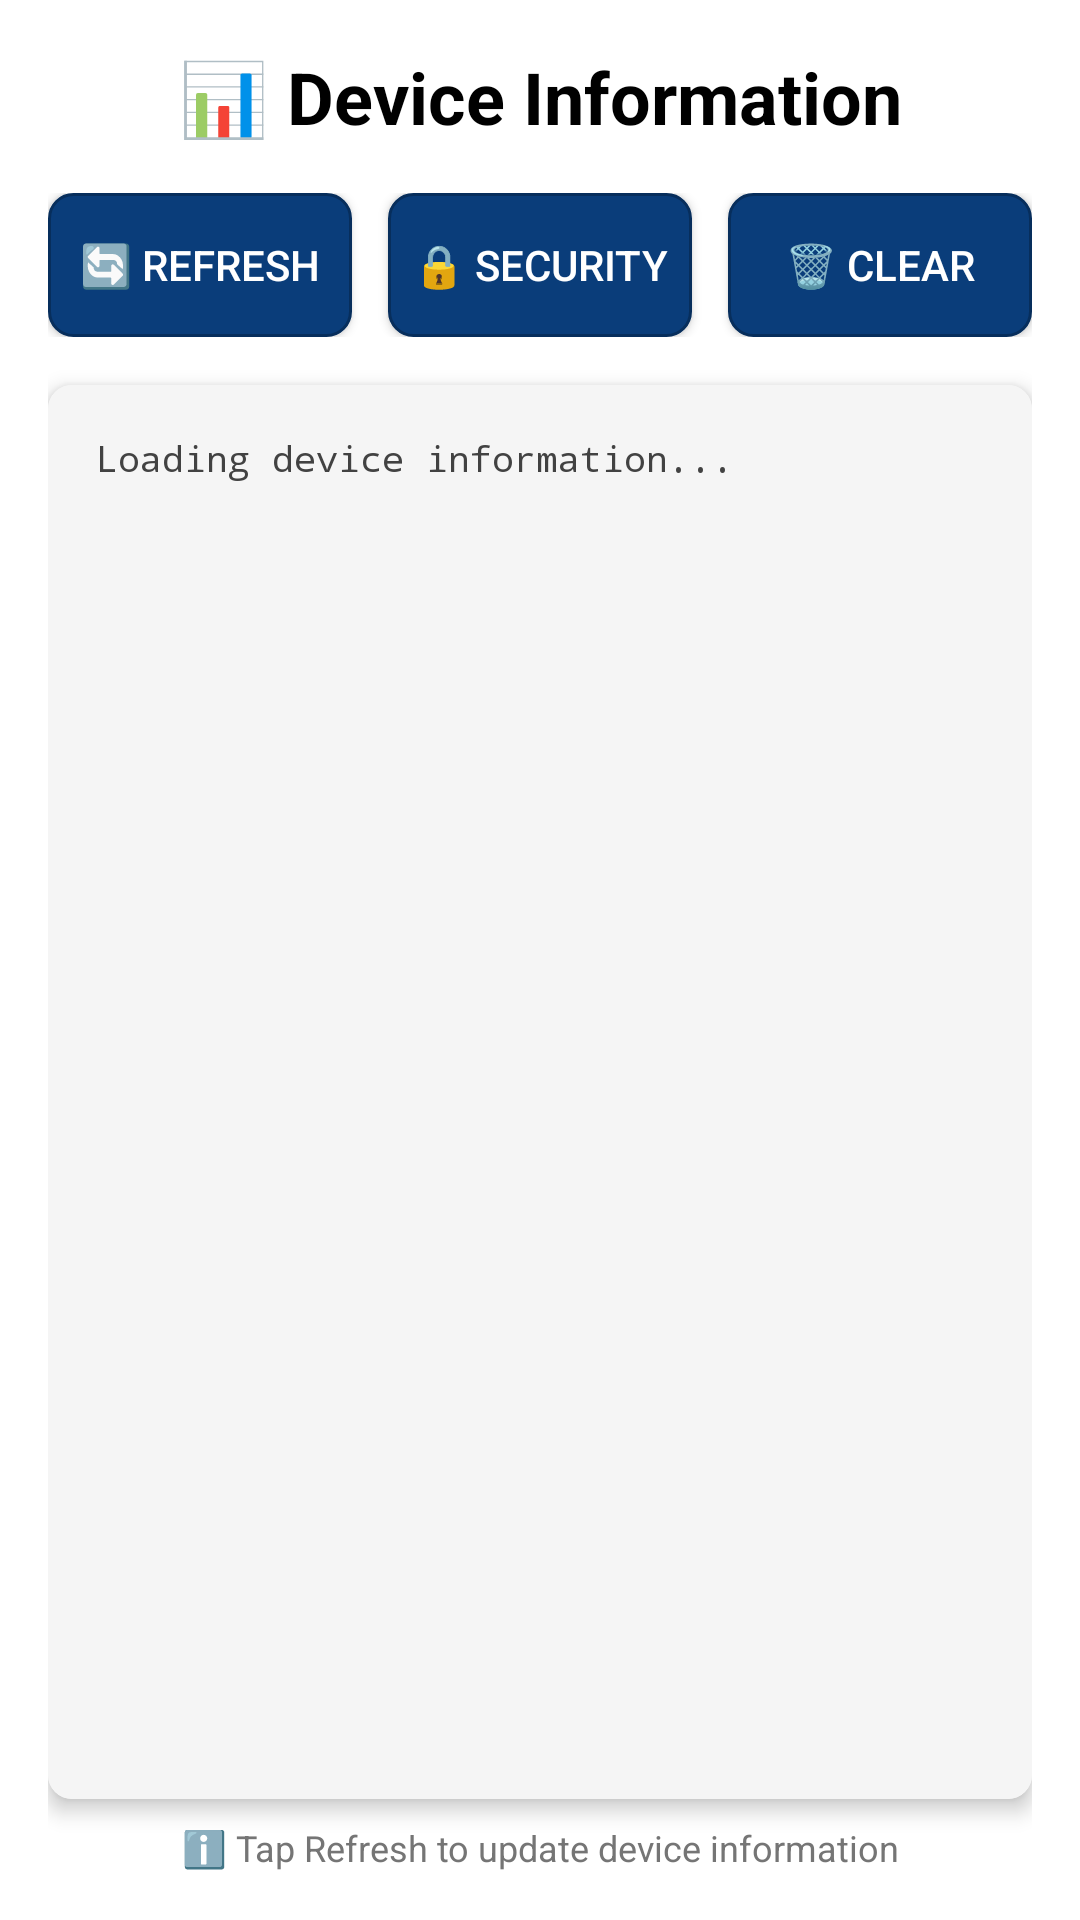

This screen was rendered from an Android layout file. Write that file and the resources it references.
<!-- AndroidManifest.xml: activity theme AppTheme -->
<!-- res/layout/activity_device_info.xml -->
<?xml version="1.0" encoding="utf-8"?>
<LinearLayout xmlns:android="http://schemas.android.com/apk/res/android"
    xmlns:app="http://schemas.android.com/apk/res-auto"
    android:layout_width="match_parent"
    android:layout_height="match_parent"
    android:orientation="vertical"
    android:padding="16dp"
    android:background="@color/white">

    
    <TextView
        android:layout_width="match_parent"
        android:layout_height="wrap_content"
        android:text="📊 Device Information"
        android:textSize="24sp"
        android:textStyle="bold"
        android:textColor="@color/black"
        android:gravity="center"
        android:layout_marginBottom="16dp" />

    
    <LinearLayout
        android:layout_width="match_parent"
        android:layout_height="wrap_content"
        android:orientation="horizontal"
        android:layout_marginBottom="16dp">

        <Button
            android:id="@+id/refreshButton"
            android:layout_width="0dp"
            android:layout_height="wrap_content"
            android:layout_weight="1"
            android:text="🔄 Refresh"
            android:layout_marginEnd="8dp"
            android:background="@drawable/button_background"
            android:textColor="@color/white" />

        <Button
            android:id="@+id/securityButton"
            android:layout_width="0dp"
            android:layout_height="wrap_content"
            android:layout_weight="1"
            android:text="🔒 Security"
            android:layout_marginStart="4dp"
            android:layout_marginEnd="4dp"
            android:background="@drawable/button_background"
            android:textColor="@color/white" />

        <Button
            android:id="@+id/clearButton"
            android:layout_width="0dp"
            android:layout_height="wrap_content"
            android:layout_weight="1"
            android:text="🗑️ Clear"
            android:layout_marginStart="8dp"
            android:background="@drawable/button_background"
            android:textColor="@color/white" />

    </LinearLayout>

    
    <androidx.cardview.widget.CardView
        android:layout_width="match_parent"
        android:layout_height="0dp"
        android:layout_weight="1"
        app:cardCornerRadius="8dp"
        app:cardElevation="4dp"
        app:cardBackgroundColor="@color/white">

        <ScrollView
            android:layout_width="match_parent"
            android:layout_height="match_parent"
            android:padding="16dp"
            android:background="@color/light_gray">

            <TextView
                android:id="@+id/outputTextView"
                android:layout_width="match_parent"
                android:layout_height="wrap_content"
                android:text="Loading device information..."
                android:textSize="12sp"
                android:textColor="@color/dark_gray"
                android:fontFamily="monospace"
                android:lineSpacingExtra="2dp" />

        </ScrollView>

    </androidx.cardview.widget.CardView>

    
    <TextView
        android:layout_width="match_parent"
        android:layout_height="wrap_content"
        android:text="ℹ️ Tap Refresh to update device information"
        android:textSize="12sp"
        android:textColor="@color/gray"
        android:gravity="center"
        android:layout_marginTop="8dp" />

</LinearLayout>
<!-- resources referenced by this layout -->
<resources>
  <color name="black">#FF000000</color>
  <color name="dark_gray">#424242</color>
  <color name="gray">#757575</color>
  <color name="light_gray">#F5F5F5</color>
  <color name="white">#FFFFFFFF</color>
  <!-- drawable button_background (drawable) -->
  <?xml version="1.0" encoding="utf-8"?>
  <shape xmlns:android="http://schemas.android.com/apk/res/android"
      android:shape="rectangle">
      <solid android:color="@color/primary_color" />
      <corners android:radius="8dp" />
      <stroke
          android:width="1dp"
          android:color="@color/primary_dark_color" />
  </shape>
  <style name="AppTheme" parent="Theme.Material3.DayNight.NoActionBar">
          
          <item name="colorPrimary">@color/primary</item>
          <item name="colorPrimaryDark">@color/primary_dark</item>
          <item name="colorAccent">@color/accent</item>
          
          
          <item name="android:windowBackground">@color/background_light</item>
          <item name="android:statusBarColor">@color/surface_primary</item>
          <item name="android:navigationBarColor">@color/surface_primary</item>
          <item name="android:windowLightStatusBar">true</item>
          <item name="android:windowLightNavigationBar">true</item>
          
          
          <item name="colorSurface">@color/surface_primary</item>
          <item name="colorSurfaceVariant">@color/surface_secondary</item>
          
          
          <item name="android:textColorPrimary">@color/text_primary</item>
          <item name="android:textColorSecondary">@color/text_secondary</item>
          
          
          <item name="toolbarStyle">@style/Widget.App.Toolbar</item>
      </style>
  <color name="primary_color">#0A3D7A</color>
  <color name="primary_dark_color">#072E5C</color>
  <color name="primary">#0A3D7A</color>
  <color name="primary_dark">#072E5C</color>
  <color name="accent">#FF5722</color>
  <color name="background_light">#FAFAFA</color>
  <color name="surface_primary">#FFFFFF</color>
  <color name="surface_secondary">#F5F5F5</color>
  <color name="text_primary">#212121</color>
  <color name="text_secondary">#757575</color>
  <style name="Widget.App.Toolbar" parent="Widget.Material3.Toolbar">
          <item name="android:background">@color/surface_primary</item>
          <item name="titleTextColor">@color/text_primary</item>
          <item name="subtitleTextColor">@color/text_secondary</item>
      </style>
</resources>
